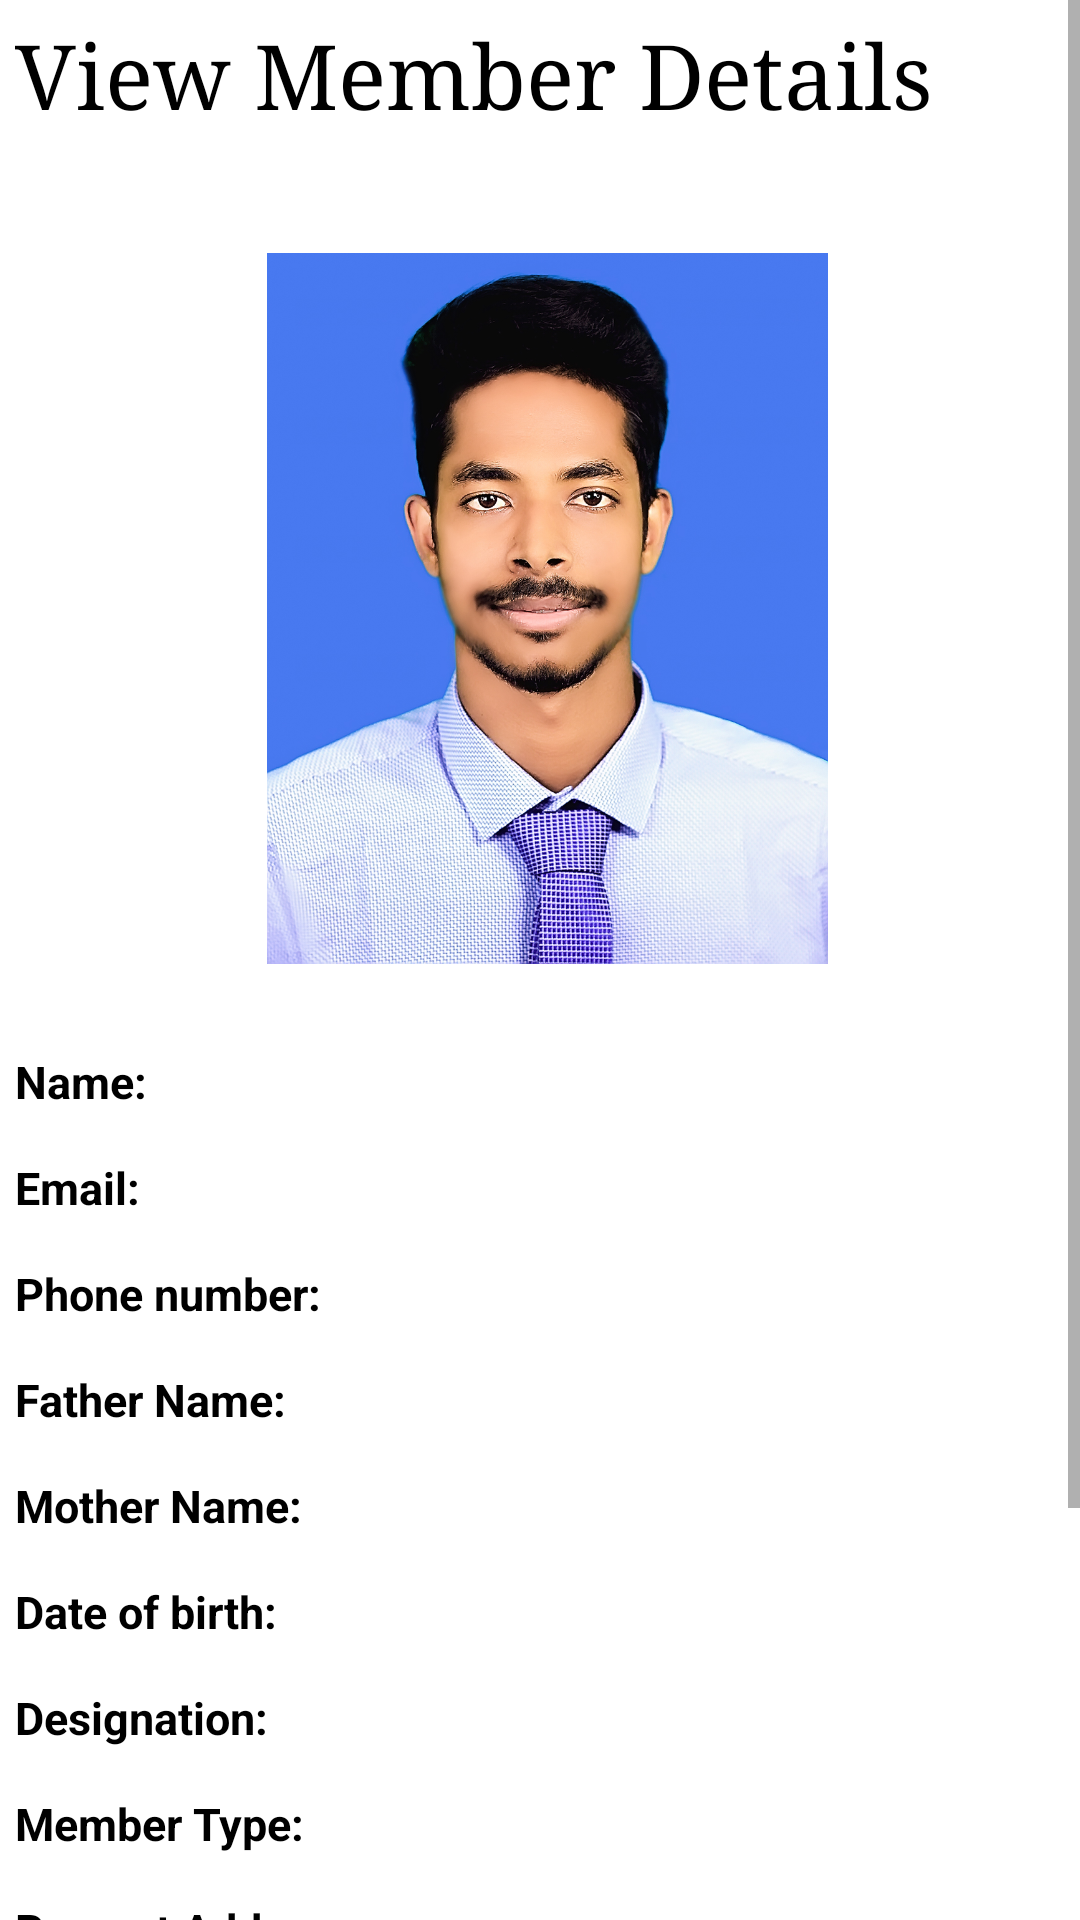

Reconstruct the res/layout file that produces this screen, plus the resources it refers to.
<!-- AndroidManifest.xml: application theme Theme.BSGI2 -->
<!-- res/layout/activity_details.xml -->
<?xml version="1.0" encoding="utf-8"?>
<RelativeLayout xmlns:android="http://schemas.android.com/apk/res/android"
    xmlns:app="http://schemas.android.com/apk/res-auto"
    xmlns:tools="http://schemas.android.com/tools"
    android:layout_width="match_parent"
    android:layout_height="match_parent"
    tools:context=".details">
    <ScrollView
        android:layout_width="match_parent"
        android:layout_height="match_parent"
        android:layout_alignParentLeft="true"
        android:layout_alignParentTop="true"
        android:layout_marginLeft="5dp"
        android:layout_marginTop="0dp">
        <RelativeLayout
            android:id="@+id/rellay1"
            android:layout_width="match_parent"
            android:layout_height="wrap_content"
            android:paddingBottom="20dp">

            <TextView
                android:id="@+id/contact_form_title"
                android:layout_width="wrap_content"
                android:layout_height="wrap_content"
                android:layout_gravity="center_horizontal"
                android:layout_marginTop="5dp"
                android:layout_marginBottom="16dp"
                android:text="View Member Details"
                android:textColor="@color/black"
                android:textSize="30sp"
                android:typeface="serif" />

            <RelativeLayout
                android:layout_below="@+id/contact_form_title"
                android:id="@+id/imgUser"
                android:layout_width="wrap_content"
                android:layout_height="wrap_content"
                android:layout_centerHorizontal="true"
                android:layout_marginTop="10dp"
                android:background="@color/white">

                <ImageView
                    android:layout_width="193dp"
                    android:layout_height="247dp"
                    android:layout_marginStart="9dp"
                    android:layout_marginTop="9dp"
                    android:layout_marginEnd="9dp"
                    android:layout_marginBottom="9dp"
                    android:adjustViewBounds="true"
                    android:background="@color/white"
                    android:padding="3dp"
                    android:scaleType="centerInside"
                    android:src="@drawable/atik" />

            </RelativeLayout>


            <TextView
                android:id="@+id/name1"
                android:layout_width="fill_parent"
                android:layout_height="wrap_content"
                android:layout_below="@+id/imgUser"

                android:layout_marginTop="15dp"
                android:text="Name: "
                android:textColor="@color/black"
                android:textSize="15dp"
                android:textStyle="bold"></TextView>

            <TextView
                android:id="@+id/name2"
                android:layout_width="fill_parent"
                android:layout_height="wrap_content"
                android:layout_below="@+id/name1"
                android:layout_marginTop="15dp"

                android:text="Email: "
                android:textColor="@color/black"
                android:textSize="15dp"
                android:textStyle="bold"></TextView>

            <TextView
                android:id="@+id/name3"
                android:layout_width="fill_parent"
                android:layout_height="wrap_content"
                android:layout_below="@+id/name2"
                android:layout_marginTop="15dp"
                android:text="Phone number: "
                android:textColor="@color/black"
                android:textSize="15dp"
                android:textStyle="bold"></TextView>

            <TextView
                android:id="@+id/name4"
                android:layout_width="fill_parent"
                android:layout_height="wrap_content"
                android:layout_below="@+id/name3"
                android:layout_marginTop="15dp"

                android:text="Father Name: "
                android:textColor="@color/black"
                android:textSize="15dp"
                android:textStyle="bold"></TextView>

            <TextView
                android:id="@+id/name13"
                android:layout_width="fill_parent"
                android:layout_height="wrap_content"
                android:layout_below="@+id/name4"
                android:layout_marginTop="15dp"

                android:text="Mother Name: "
                android:textColor="@color/black"
                android:textSize="15dp"
                android:textStyle="bold"></TextView>


            <TextView
                android:id="@+id/name5"
                android:layout_width="fill_parent"
                android:layout_height="wrap_content"
                android:layout_below="@+id/name13"
                android:layout_marginTop="15dp"

                android:text="Date of birth: "
                android:textColor="@color/black"
                android:textSize="15dp"
                android:textStyle="bold"></TextView>

            <TextView
                android:id="@+id/name6"
                android:layout_width="fill_parent"
                android:layout_height="wrap_content"
                android:layout_below="@+id/name5"
                android:layout_marginTop="15dp"

                android:text="Designation: "
                android:textColor="@color/black"
                android:textSize="15dp"
                android:textStyle="bold"></TextView>

            <TextView
                android:id="@+id/name7"
                android:layout_width="fill_parent"
                android:layout_height="wrap_content"
                android:layout_below="@+id/name6"
                android:layout_marginTop="15dp"

                android:text="Member Type: "
                android:textColor="@color/black"
                android:textSize="15dp"
                android:textStyle="bold"></TextView>

            <TextView
                android:id="@+id/name8"
                android:layout_width="fill_parent"
                android:layout_height="wrap_content"
                android:layout_below="@+id/name7"
                android:layout_marginTop="15dp"

                android:text="Present Address: "
                android:textColor="@color/black"
                android:textSize="15dp"
                android:textStyle="bold"></TextView>

            <TextView
                android:id="@+id/name9"
                android:layout_width="fill_parent"
                android:layout_height="wrap_content"
                android:layout_below="@+id/name8"
                android:layout_marginTop="15dp"

                android:text="Education level: "
                android:textColor="@color/black"
                android:textSize="15dp"
                android:textStyle="bold"></TextView>

            <TextView
                android:id="@+id/name10"
                android:layout_width="fill_parent"
                android:layout_height="wrap_content"
                android:layout_below="@+id/name9"
                android:layout_marginTop="15dp"

                android:text="degree: "
                android:textColor="@color/black"
                android:textSize="15dp"
                android:textStyle="bold"></TextView>

            <TextView
                android:id="@+id/name11"
                android:layout_width="fill_parent"
                android:layout_height="wrap_content"
                android:layout_below="@+id/name10"
                android:layout_marginTop="15dp"

                android:text="Education Year: "
                android:textColor="@color/black"
                android:textSize="15dp"
                android:textStyle="bold"></TextView>

            <TextView
                android:id="@+id/name12"
                android:layout_width="fill_parent"
                android:layout_height="wrap_content"
                android:layout_below="@+id/name11"
                android:layout_marginTop="15dp"

                android:text="Institution: "
                android:textColor="@color/black"
                android:textSize="15dp"
                android:textStyle="bold"></TextView>


        </RelativeLayout>

    </ScrollView>




</RelativeLayout>
<!-- resources referenced by this layout -->
<resources>
  <!-- drawable atik: jpg bitmap (drawable-v24, 736794 bytes) -->
  <style name="Theme.BSGI2" parent="Theme.MaterialComponents.DayNight.NoActionBar">
          
          <item name="colorPrimary">@color/purple_500</item>
          <item name="colorPrimaryVariant">@color/purple_700</item>
          <item name="colorOnPrimary">@color/white</item>
          
          <item name="colorSecondary">@color/teal_200</item>
          <item name="colorSecondaryVariant">@color/teal_700</item>
          <item name="colorOnSecondary">@color/black</item>
          
          <item name="android:statusBarColor" tools:targetApi="l">?attr/colorPrimaryVariant</item>
          
      </style>
  <!-- not gathered from this repository: default colours our renderer supplied (Android Studio template values) -->
  <color name="purple_500">#FF6200EE</color>
  <color name="purple_700">#FF3700B3</color>
  <color name="teal_200">#FF03DAC5</color>
  <color name="teal_700">#FF018786</color>
  <color name="black">#FF000000</color>
  <color name="white">#FFFFFFFF</color>
</resources>
